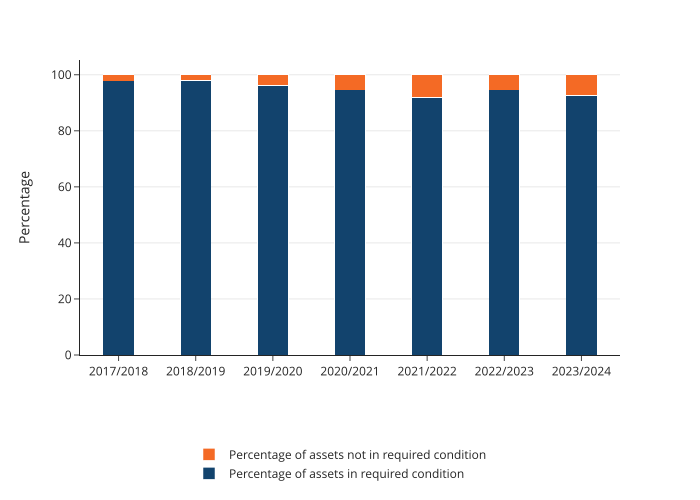

The table this chart was drawn from, first rows:
Year, variable, Percentage of assets in required conditi…
2017/2018, Percentage of assets in required conditi…, 97.7
2018/2019, Percentage of assets in required conditi…, 97.9
2019/2020, Percentage of assets in required conditi…, 96.1
2020/2021, Percentage of assets in required conditi…, 94.5
2021/2022, Percentage of assets in required conditi…, 91.8
2022/2023, Percentage of assets in required conditi…, 94.5
2023/2024, Percentage of assets in required conditi…, 92.6
2017/2018, Percentage of assets not in required con…, 2.3
2018/2019, Percentage of assets not in required con…, 2.1
2019/2020, Percentage of assets not in required con…, 3.9
2020/2021, Percentage of assets not in required con…, 5.5
2021/2022, Percentage of assets not in required con…, 8.2
2022/2023, Percentage of assets not in required con…, 5.5
2023/2024, Percentage of assets not in required con…, 7.4
